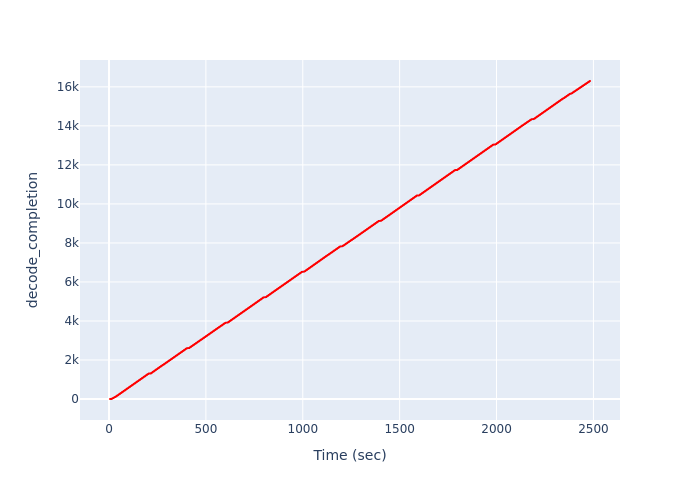

Data behind this chart, as committed beside it:
Time (sec), decode_completion
5.05, 1
7.781, 2
10.52, 3
13.27, 4
13.34, 5
13.34, 6
13.34, 7
13.34, 8
14.11, 9
14.11, 10
14.11, 11
14.11, 12
14.84, 13
14.84, 14
14.84, 15
14.84, 16
15.57, 17
15.57, 18
15.57, 19
15.57, 20
16.3, 21
16.3, 22
16.3, 23
16.3, 24
17.03, 25
17.03, 26
17.03, 27
17.03, 28
17.76, 29
17.76, 30
17.76, 31
17.76, 32
18.48, 33
18.48, 34
18.48, 35
18.48, 36
19.22, 37
19.22, 38
19.22, 39
19.22, 40
19.95, 41
19.95, 42
19.95, 43
19.95, 44
20.67, 45
20.67, 46
20.67, 47
20.67, 48
21.4, 49
21.4, 50
21.4, 51
21.4, 52
22.13, 53
22.13, 54
22.13, 55
22.13, 56
22.87, 57
22.87, 58
22.87, 59
22.87, 60
... 16,240 more rows
